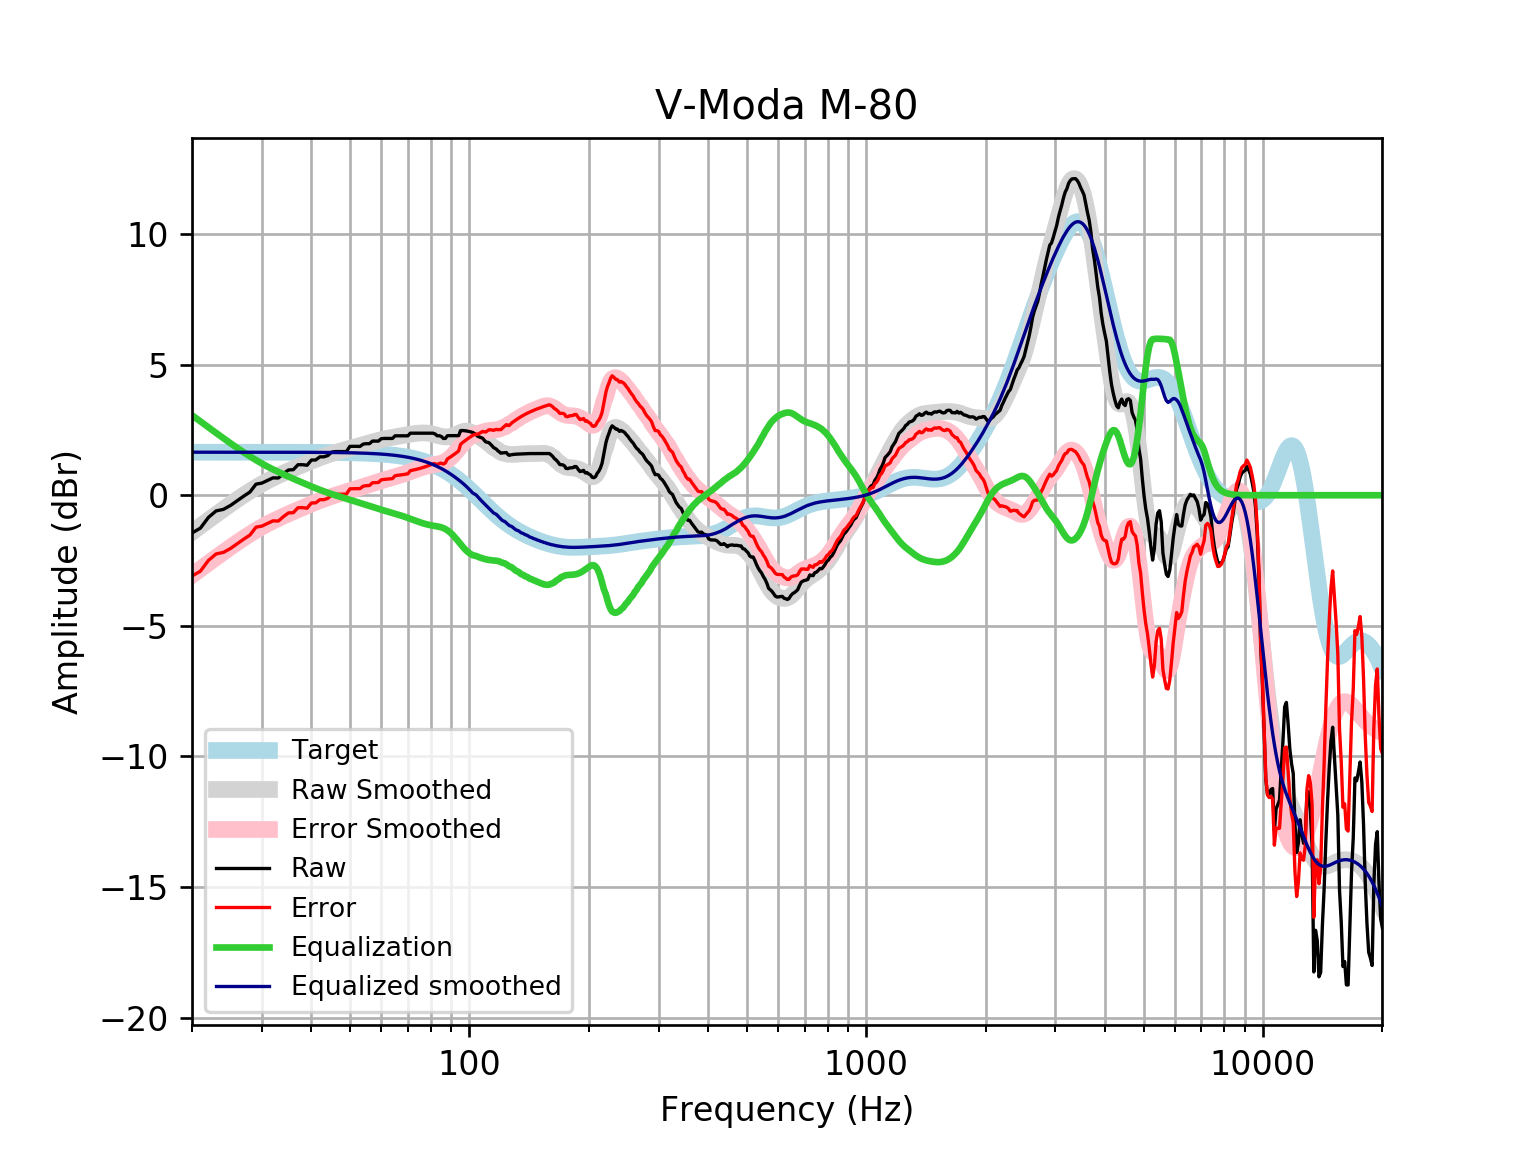

The table this chart was drawn from, first rows:
frequency, raw, error, smoothed, error_smoothed, equalization, equalized_raw, equalized_smoothed, target
20, -1.446, -3.094, -1.416, -3.064, 3.064, 1.618, 1.648, 1.648
21, -1.26, -2.907, -1.179, -2.826, 2.826, 1.567, 1.648, 1.648
22, -0.8491, -2.497, -0.9526, -2.6, 2.6, 1.751, 1.648, 1.648
23, -0.6002, -2.248, -0.7382, -2.386, 2.386, 1.786, 1.648, 1.648
24, -0.5408, -2.189, -0.5353, -2.183, 2.183, 1.642, 1.648, 1.648
25, -0.3917, -2.039, -0.3436, -1.991, 1.991, 1.6, 1.648, 1.648
26, -0.211, -1.859, -0.1635, -1.811, 1.811, 1.6, 1.648, 1.648
27, -0.03513, -1.683, 0.004423, -1.643, 1.643, 1.608, 1.648, 1.648
28, 0.1237, -1.524, 0.1599, -1.488, 1.488, 1.611, 1.647, 1.647
29, 0.4247, -1.223, 0.3025, -1.345, 1.345, 1.77, 1.647, 1.647
30, 0.4649, -1.182, 0.4324, -1.215, 1.215, 1.68, 1.647, 1.647
31, 0.5655, -1.082, 0.5503, -1.097, 1.097, 1.662, 1.647, 1.647
32, 0.6661, -0.9807, 0.6574, -0.9894, 0.9894, 1.655, 1.647, 1.647
33, 0.6586, -0.9879, 0.7554, -0.8911, 0.8911, 1.55, 1.647, 1.647
34, 0.827, -0.8192, 0.8462, -0.8, 0.8, 1.627, 1.646, 1.646
35, 0.9678, -0.6781, 0.9315, -0.7144, 0.7144, 1.682, 1.646, 1.646
36, 0.9782, -0.6672, 1.013, -0.6328, 0.6328, 1.611, 1.645, 1.645
37, 1.169, -0.476, 1.091, -0.5543, 0.5543, 1.723, 1.645, 1.645
38, 1.169, -0.4754, 1.166, -0.4786, 0.4786, 1.647, 1.644, 1.644
39, 1.149, -0.4949, 1.238, -0.4056, 0.4056, 1.554, 1.644, 1.644
40, 1.347, -0.2963, 1.307, -0.3356, 0.3356, 1.682, 1.643, 1.643
41, 1.35, -0.2921, 1.373, -0.2691, 0.2691, 1.619, 1.642, 1.642
42, 1.471, -0.1704, 1.435, -0.2064, 0.2064, 1.677, 1.641, 1.641
43, 1.471, -0.1693, 1.492, -0.148, 0.148, 1.619, 1.64, 1.64
44, 1.521, -0.1175, 1.545, -0.09388, 0.09388, 1.615, 1.639, 1.639
45, 1.652, 0.01477, 1.593, -0.04373, 0.04373, 1.696, 1.637, 1.637
46, 1.672, 0.0364, 1.638, 0.002978, -0.002978, 1.669, 1.635, 1.635
47, 1.672, 0.03831, 1.681, 0.047, -0.047, 1.625, 1.634, 1.633
48, 1.672, 0.04047, 1.721, 0.08915, -0.08915, 1.583, 1.631, 1.631
49, 1.672, 0.04289, 1.759, 0.1302, -0.1302, 1.542, 1.629, 1.629
50, 1.871, 0.2449, 1.797, 0.1706, -0.1706, 1.7, 1.626, 1.626
51, 1.873, 0.2498, 1.834, 0.2108, -0.2108, 1.662, 1.623, 1.623
52, 1.873, 0.2532, 1.871, 0.2507, -0.2507, 1.622, 1.62, 1.62
53, 1.868, 0.252, 1.906, 0.2904, -0.2904, 1.578, 1.616, 1.616
54, 1.958, 0.346, 1.942, 0.3299, -0.3299, 1.628, 1.612, 1.612
55, 1.974, 0.3663, 1.976, 0.369, -0.369, 1.604, 1.607, 1.607
56, 1.974, 0.3714, 2.01, 0.4077, -0.4077, 1.566, 1.602, 1.602
57, 2.074, 0.4778, 2.042, 0.4458, -0.4458, 1.628, 1.596, 1.596
58, 2.074, 0.4838, 2.073, 0.4831, -0.4831, 1.591, 1.59, 1.59
59, 2.072, 0.4886, 2.103, 0.5191, -0.5191, 1.553, 1.583, 1.583
60, 2.167, 0.5911, 2.13, 0.5538, -0.5538, 1.613, 1.576, 1.576
61, 2.175, 0.6069, 2.155, 0.587, -0.587, 1.588, 1.568, 1.568
62, 2.175, 0.6158, 2.177, 0.6186, -0.6186, 1.556, 1.559, 1.559
63, 2.175, 0.6256, 2.198, 0.649, -0.649, 1.526, 1.549, 1.549
64, 2.175, 0.6362, 2.217, 0.6786, -0.6786, 1.496, 1.538, 1.538
65, 2.275, 0.7483, 2.235, 0.708, -0.708, 1.567, 1.527, 1.527
66, 2.275, 0.7608, 2.252, 0.7379, -0.7379, 1.537, 1.514, 1.514
67, 2.275, 0.7743, 2.27, 0.7686, -0.7686, 1.507, 1.501, 1.501
68, 2.275, 0.7889, 2.287, 0.8006, -0.8006, 1.475, 1.486, 1.486
69, 2.275, 0.8046, 2.304, 0.8337, -0.8337, 1.442, 1.471, 1.471
70, 2.275, 0.8215, 2.321, 0.8677, -0.8677, 1.407, 1.454, 1.454
71, 2.376, 0.9403, 2.338, 0.9022, -0.9022, 1.474, 1.436, 1.436
72, 2.376, 0.9598, 2.352, 0.9364, -0.9364, 1.439, 1.416, 1.416
73, 2.376, 0.9806, 2.365, 0.97, -0.97, 1.406, 1.395, 1.395
74, 2.376, 1.003, 2.375, 1.002, -1.002, 1.373, 1.373, 1.373
75, 2.376, 1.027, 2.383, 1.033, -1.033, 1.342, 1.349, 1.349
76, 2.376, 1.052, 2.387, 1.063, -1.063, 1.313, 1.324, 1.324
77, 2.376, 1.079, 2.387, 1.089, -1.089, 1.286, 1.297, 1.297
78, 2.376, 1.107, 2.382, 1.113, -1.113, 1.262, 1.269, 1.269
79, 2.376, 1.137, 2.373, 1.134, -1.134, 1.242, 1.239, 1.239
... 553 more rows
